Image classification data set "data" (arata-toya/pai-final-patrol on GitHub). Class labels (3): crack, normal, stain.

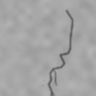
Label: crack

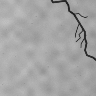
Label: crack

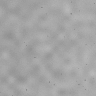
Label: normal

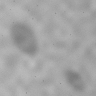
Label: stain

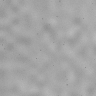
Label: normal

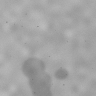
Label: stain
